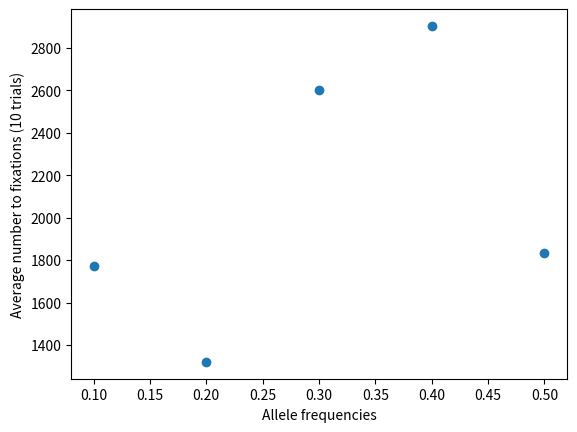

Python code for this plot:
#!/usr/bin/env python

import numpy as np
import matplotlib.pyplot as plt

#####################################################################
#Sudo code helps thinking


#Get a starting frequency and population size
#Input these as parameters for a function


#While allele frequency is between 0 and 1:
#	Make empty list to store allele frequency
#	Get # of successes for next generation from numpy binomial distribution
#	--> convert # of successes to new allele frequency
#	Store allele frequency into a list
#	Return the list


#Return a list of allele frequency at each time pt
#The # of generations to fixation is the length of the returned list


#######################################################################
#Ex1

def wright_fisher(start_AlFreq, pop_size):
	
	new_AlFreq_list=[start_AlFreq] #new list
	AlFreq=0
	
	while start_AlFreq>0 and start_AlFreq<1:
		numSuc=np.random.binomial(pop_size*2,start_AlFreq) #generate # of success
		AlFreq=numSuc/(pop_size*2) #calculate new allele frequency
		#print(AlFreq)
		new_AlFreq_list.append(AlFreq)
		#print(new_AlFreq)
		start_AlFreq=AlFreq

	return new_AlFreq_list

fig,ax=plt.subplots()

#Ex2 pt1
# for i in range(30):
# 	x_traject=[]
# 	x_traject=wright_fisher(0.5,100)
# 	y_traject=[]
# 	n=1
# 	for j in range(len(x_traject)):
# 		n+=1
# 		y_traject.append(n)

# 	ax.plot(y_traject,x_traject)
#ax.set_xlabel("Generations")
#ax.set_ylabel("Allele frequency")
#fig.savefig("WrightFisher-Ex2.png")

#plt.show()

##############################################################

#Ex2 pt2 histogram
# x_traject=[]
# for i in range(1000):
#  	y_traject=wright_fisher(0.5,100)
#  	for j in y_traject:
#  		x_traject.append(len(y_traject))	
# plt.hist(x_traject)


# ax.set_xlabel("Times to fixation")
# ax.set_ylabel("Number of occurrences")
# fig.savefig("WrightFisher-Ex2pt2.png")

# plt.show()


##############################################################
#Ex3 pt1

# pop_input=[60,70,80,90,100]
# num_fix=[]
# aver_fix=0
# aver_plot=[]
# for i in range(5):
# 	al_freq=[]
# 	num_fix=[]
# 	sum=0
# 	for j in range(60):
# 		al_freq.append(wright_fisher(0.5,pop_input[i]))
# 		num_fix.append(len(al_freq[0])) #num fix one time
# 		al_freq=[]

# 	num_fix=np.array(num_fix) #num to fix for 60 times
# 	aver_fix=np.mean(num_fix) #average of the 60 times for one pop size
# 	aver_plot.append(aver_fix) #list of 5 pop size with average num to fix 


# ax.scatter(pop_input,aver_plot)
# ax.set_xlabel("Population sizes")
# ax.set_ylabel("Average number to fixations (60 trials)")
# fig.savefig("WrightFisher-Ex3pt1.png")
# plt.show()

###########################################################
# #Ex3 pt2

salf_input=[0.1,0.2,0.3,0.4,0.5]
num_fix=[]
aver_fix=0
aver_plot=[]
for i in range(5):
	al_freq=[]
	num_fix=[]
	sum=0
	for j in range(10):
		al_freq.append(wright_fisher(salf_input[i],1000))
		num_fix.append(len(al_freq[0])) #num fix one time
		al_freq=[]

	num_fix=np.array(num_fix) #num to fix for 60 times
	aver_fix=np.mean(num_fix) #average of the 60 times for one pop size
	aver_plot.append(aver_fix) #list of 5 pop size with average num to fix 

ax.scatter(salf_input,aver_plot)
ax.set_xlabel("Allele frequencies")
ax.set_ylabel("Average number to fixations (10 trials)")
fig.savefig("WrightFisher-Ex3pt2.png")
plt.show()




